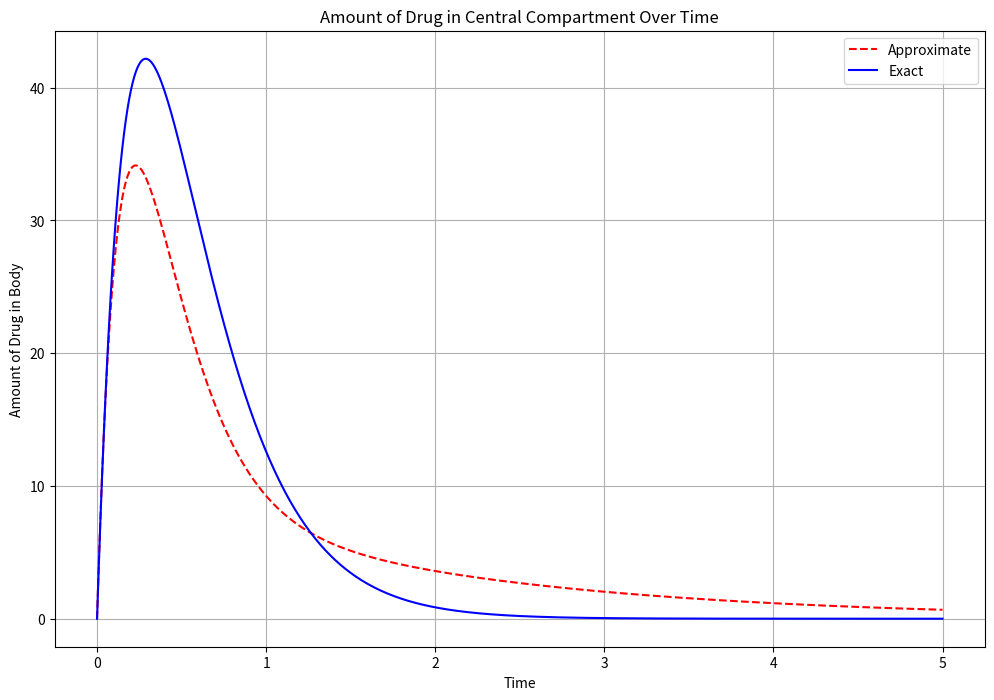

Generate this figure with matplotlib:
import numpy as np
import matplotlib.pyplot as plt

h = 0.01 #step size
t = np.arange(0, 5 + h, h) #time values

#amount of drug in gastrointestinal tract
def agi(t, gi):
    return - 1 * ka * gi

#amount of drug in central compartment
def ac (t, gi, c, p):
    return ka * gi + k21 * p - k10 * c - k12 * c

#amount of drug in peripheral compartment
def ap (t, p, c):
    return k12 * c - k21 * p 

d = 100 #mg
gi0 = d #initial condition for gi
c0 = 0 #initial condition for central
p0 = 0 #initial condition for peripheral
ka = 4 #absorption constant
k10 = 3 #elimination constant
k12 = 2 #central to peripheral constant
k21 = 1 #peripheral to central constant

gi = np.zeros(len(t))
gi[0] = gi0
c = np.zeros(len(t))
c[0] = c0
p = np.zeros(len(t))
p[0] = p0

for i in range(0, len(t) - 1):
    gi[i + 1] = gi[i] + h * agi(t[i], gi[i])
    c[i + 1] = c[i] + h * ac(t[i], gi[i], c[i], p[i])
    p[i + 1] = p[i] + h * ap(t[i], p[i], c[i])

plt.figure(figsize = (12, 8))
plt.plot(t, c, 'r--', label='Approximate')
plt.plot(t, (d * ka * (np.exp(-1 * k10 * t) - np.exp(-1 * ka * t))) / (ka - k10), 'b', label='Exact')
plt.title('Amount of Drug in Central Compartment Over Time')
plt.xlabel('Time')
plt.ylabel('Amount of Drug in Body')
plt.legend()
plt.grid()
plt.show()
